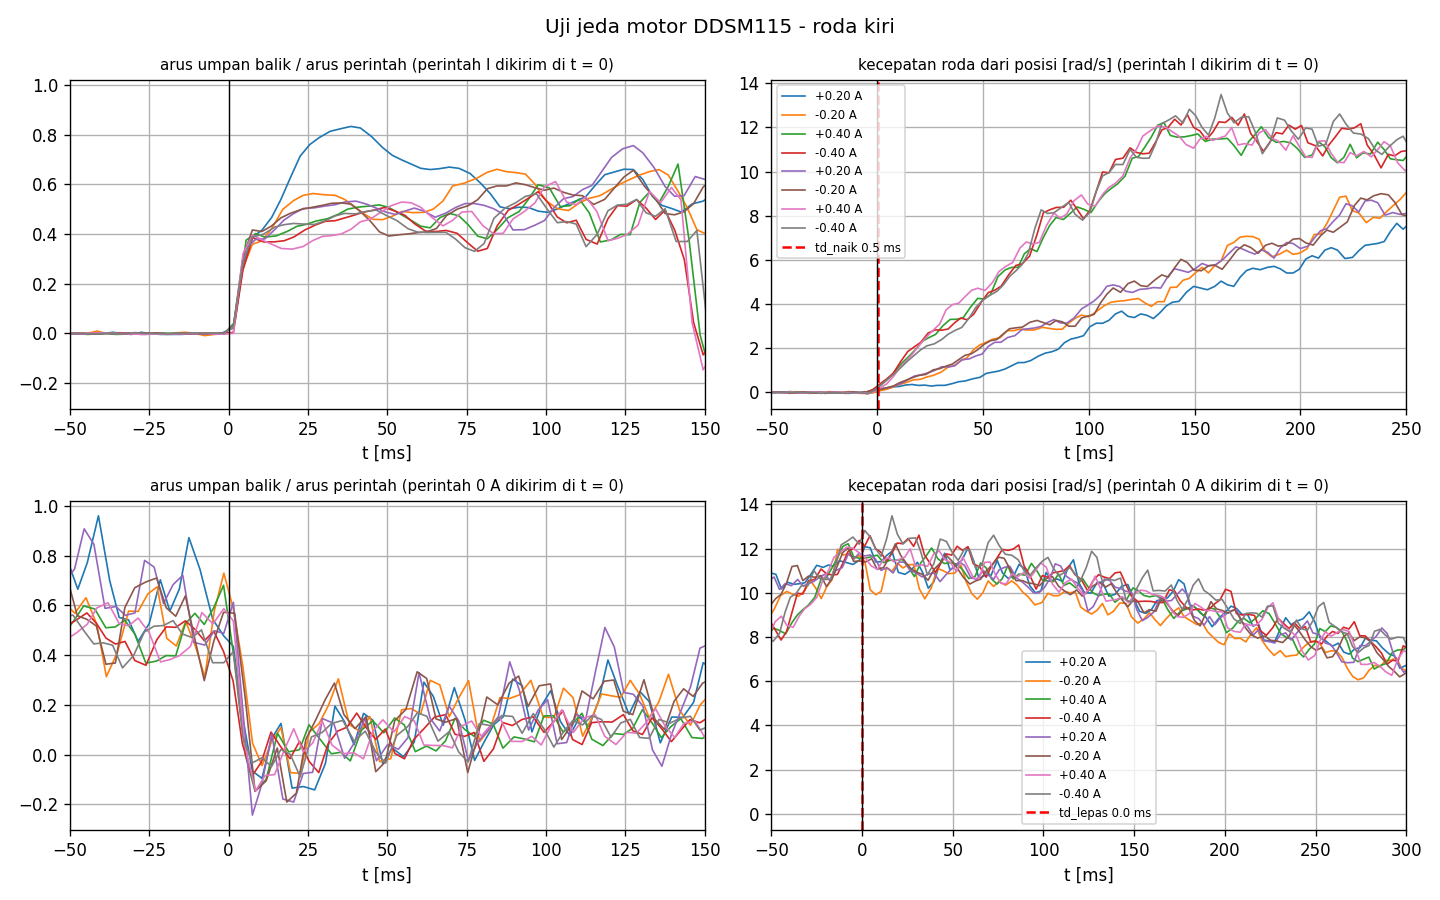

The file beside this chart, header and first rows:
run, fase, t_kirim_s, t_balas_s, arus_perintah_A, arus_umpan_balik_A, rpm_umpan_balik, theta_rad, error
1, diam, 2.5550000373186776e-06, 0.002972, 0.0, 0.0002441, -0.0, 0.0, 0
1, diam, 0.00298, 0.006108, 0.0, 0.0007324, -0.0, 0.0, 0
1, diam, 0.006112, 0.009971, 0.0, -0.0, -0.0, 0.0, 0
1, diam, 0.009974, 0.01297, 0.0, -0.0, -0.0, 0.0, 0
1, diam, 0.01298, 0.01597, 0.0, -0.0004883, -0.0, 0.0, 0
1, diam, 0.01597, 0.01898, 0.0, -0.0, -0.0, 0.0, 0
1, diam, 0.01898, 0.02202, 0.0, -0.0, -0.0, 0.0, 0
1, diam, 0.02202, 0.02497, 0.0, -0.0004883, -0.0, 0.0, 0
1, diam, 0.02498, 0.02797, 0.0, -0.0, -0.0, 0.0, 0
1, diam, 0.02797, 0.03118, 0.0, -0.0, -0.0, 0.0, 0
1, diam, 0.03118, 0.03497, 0.0, 0.001709, -0.0, 0.0, 0
1, diam, 0.03498, 0.03797, 0.0, 0.001221, -0.0, 0.0, 0
1, diam, 0.03798, 0.04097, 0.0, 0.001221, -0.0, 0.0, 0
1, diam, 0.04097, 0.04413, 0.0, -0.0, -0.0, 0.0, 0
1, diam, 0.04413, 0.04797, 0.0, -0.0, -0.0, 0.0, 0
1, diam, 0.04797, 0.05097, 0.0, -0.0, -0.0, 0.0, 0
1, diam, 0.05097, 0.05399, 0.0, -0.001221, -0.0, 0.0, 0
1, diam, 0.05399, 0.05797, 0.0, -0.0, -0.0, 0.0, 0
1, diam, 0.05798, 0.06097, 0.0, -0.0, -0.0, 0.0, 0
1, diam, 0.06098, 0.06397, 0.0, -0.0, -0.0, 0.0, 0
1, diam, 0.06397, 0.06697, 0.0, -0.0, -0.0, 0.0, 0
1, diam, 0.06698, 0.07016, 0.0, 0.0009766, -0.0, 0.0, 0
1, diam, 0.07016, 0.07397, 0.0, -0.0004883, -0.0, 0.0003835, 0
1, diam, 0.07397, 0.07698, 0.0, 0.0002441, -0.0, 0.0, 0
1, diam, 0.07698, 0.07997, 0.0, 0.0004883, -0.0, 0.0, 0
1, diam, 0.07997, 0.08304, 0.0, -0.0007324, -0.0, 0.0, 0
1, diam, 0.08304, 0.08597, 0.0, -0.0, -0.0, 0.0, 0
1, diam, 0.08598, 0.08902, 0.0, -0.0, -0.0, 0.0, 0
1, diam, 0.08903, 0.0922, 0.0, -0.0, -0.0, 0.0, 0
1, diam, 0.0922, 0.09599, 0.0, -0.0002441, -0.0, 0.0, 0
1, diam, 0.096, 0.09898, 0.0, -0.0, -0.0, 0.0, 0
1, diam, 0.09898, 0.102, 0.0, -0.0004883, -0.0, 0.0, 0
1, diam, 0.102, 0.1052, 0.0, -0.0, -0.0, 0.0, 0
1, diam, 0.1052, 0.109, 0.0, -0.0009766, -0.0, 0.0, 0
1, diam, 0.109, 0.112, 0.0, -0.0, -0.0, 0.0, 0
1, diam, 0.112, 0.115, 0.0, -0.0, -0.0, 0.0, 0
1, diam, 0.115, 0.1181, 0.0, 0.0004883, -0.0, 0.0, 0
1, diam, 0.1181, 0.121, 0.0, 0.0009766, -0.0, 0.0, 0
1, diam, 0.121, 0.124, 0.0, 0.0009766, -0.0, 0.0, 0
1, diam, 0.124, 0.128, 0.0, 0.0007324, -0.0, 0.0, 0
1, diam, 0.128, 0.131, 0.0, -0.0007324, -0.0, 0.0, 0
1, diam, 0.131, 0.134, 0.0, -0.0, -0.0, 0.0, 0
1, diam, 0.134, 0.137, 0.0, -0.0, -0.0, 0.0, 0
1, diam, 0.137, 0.1401, 0.0, -0.0009766, -0.0, 0.0, 0
1, diam, 0.1401, 0.143, 0.0, 0.0002441, -0.0, 0.0, 0
1, diam, 0.143, 0.146, 0.0, -0.0, -0.0, 0.0, 0
1, diam, 0.146, 0.149, 0.0, -0.0, -0.0, 0.0, 0
1, diam, 0.149, 0.152, 0.0, -0.0, -0.0, 0.0, 0
1, diam, 0.152, 0.155, 0.0, 0.0002441, -0.0, 0.0, 0
1, diam, 0.155, 0.158, 0.0, -0.0, -0.0, 0.0, 0
1, diam, 0.158, 0.161, 0.0, -0.0, -0.0, 0.0, 0
1, diam, 0.161, 0.164, 0.0, -0.0, -0.0, 0.0, 0
1, diam, 0.164, 0.167, 0.0, -0.0, -0.0, 0.0, 0
1, diam, 0.167, 0.17, 0.0, -0.0, -0.0, 0.0, 0
1, diam, 0.17, 0.173, 0.0, -0.0, -0.0, 0.0, 0
1, diam, 0.173, 0.176, 0.0, 0.0002441, -0.0, 0.0, 0
1, diam, 0.176, 0.179, 0.0, -0.0, -0.0, 0.0, 0
1, diam, 0.179, 0.182, 0.0, -0.0007324, -0.0, 0.0, 0
1, diam, 0.182, 0.186, 0.0, 0.0004883, -0.0, 0.0003835, 0
1, diam, 0.186, 0.189, 0.0, -0.0, -0.0, 0.0, 0
... 2,873 more rows
